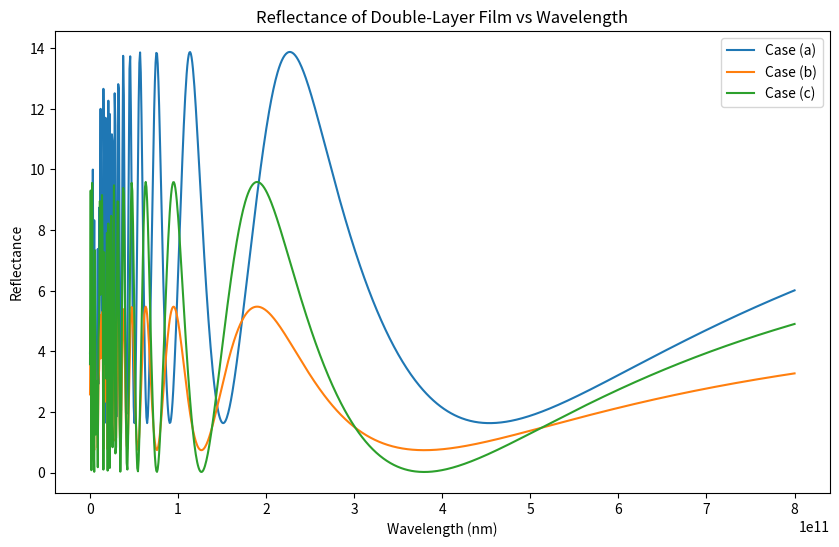

Source code (Python):
import numpy as np
import matplotlib.pyplot as plt


def reflectance_double_layer(wavelength, n0, ns, n1, n2, d1, d2):
    """
    Calculate reflectance for a double-layer film at a range of wavelengths using mathematical formula.

    Parameters:
    - wavelengths: Array of wavelengths in nm
    - n0: Refractive index of incident medium
    - ns: Refractive index of substrate
    - n1: Refractive index of layer 1
    - n2: Refractive index of layer 2
    - d1: Thickness of layer 1 in nm
    - d2: Thickness of layer 2 in nm

    Returns:
    - Reflectance values for each wavelength
    """

    r01 = (n0 - n1) / (n0 + n1)
    r12 = (n1 - n2) / (n1 + n2)
    r2s = (n2 - ns) / (n2 + ns)

    phi_1 = 2 * np.pi * n1 * d1 / wavelength
    phi_2 = 2 * np.pi * n2 * d2 / wavelength

    reflectance_amplitude = (
        (r01 + r12 * np.exp(1j * phi_1))
        / (1 + r12 * r2s * np.exp(2j * phi_1))
        * np.exp(1j * phi_2)
    )

    R = np.abs(reflectance_amplitude) ** 2

    return R * 100


# Wavelength range
wavelengths_range = np.linspace(300e-9, 800e9, 1000)
fixed_wavelength = 550e9

# Parameters for case (a)
n0_a = 1
ns_a = 1.52
n1_a = 1.65
n2_a = 2.1
d1_a = fixed_wavelength / 4
d2_a = fixed_wavelength / 4

# Parameters for case (b)
n0_b = 1
ns_b = 1.52
n1_b = 1.38
n2_b = 1.6
d1_b = fixed_wavelength / 4
d2_b = fixed_wavelength / 2

# Parameters for case (c)
n0_c = 1
ns_c = 1.52
n1_c = 1.38
n2_c = 1.85
d1_c = fixed_wavelength / 4
d2_c = fixed_wavelength / 2

# Calculate reflectance for each case
reflectance_a = reflectance_double_layer(
    wavelengths_range, n0_a, ns_a, n1_a, n2_a, d1_a, d2_a
)
reflectance_b = reflectance_double_layer(
    wavelengths_range, n0_b, ns_b, n1_b, n2_b, d1_b, d2_b
)
reflectance_c = reflectance_double_layer(
    wavelengths_range, n0_c, ns_c, n1_c, n2_c, d1_c, d2_c
)

# Plotting
plt.figure(figsize=(10, 6))

# Plot for Case (a)
plt.plot(wavelengths_range, reflectance_a, label="Case (a)")

# Plot for Case (b)
plt.plot(wavelengths_range, reflectance_b, label="Case (b)")

# Plot for Case (c)
plt.plot(wavelengths_range, reflectance_c, label="Case (c)")

plt.xlabel("Wavelength (nm)")
plt.ylabel("Reflectance")
plt.title("Reflectance of Double-Layer Film vs Wavelength")
plt.legend()
plt.show()
